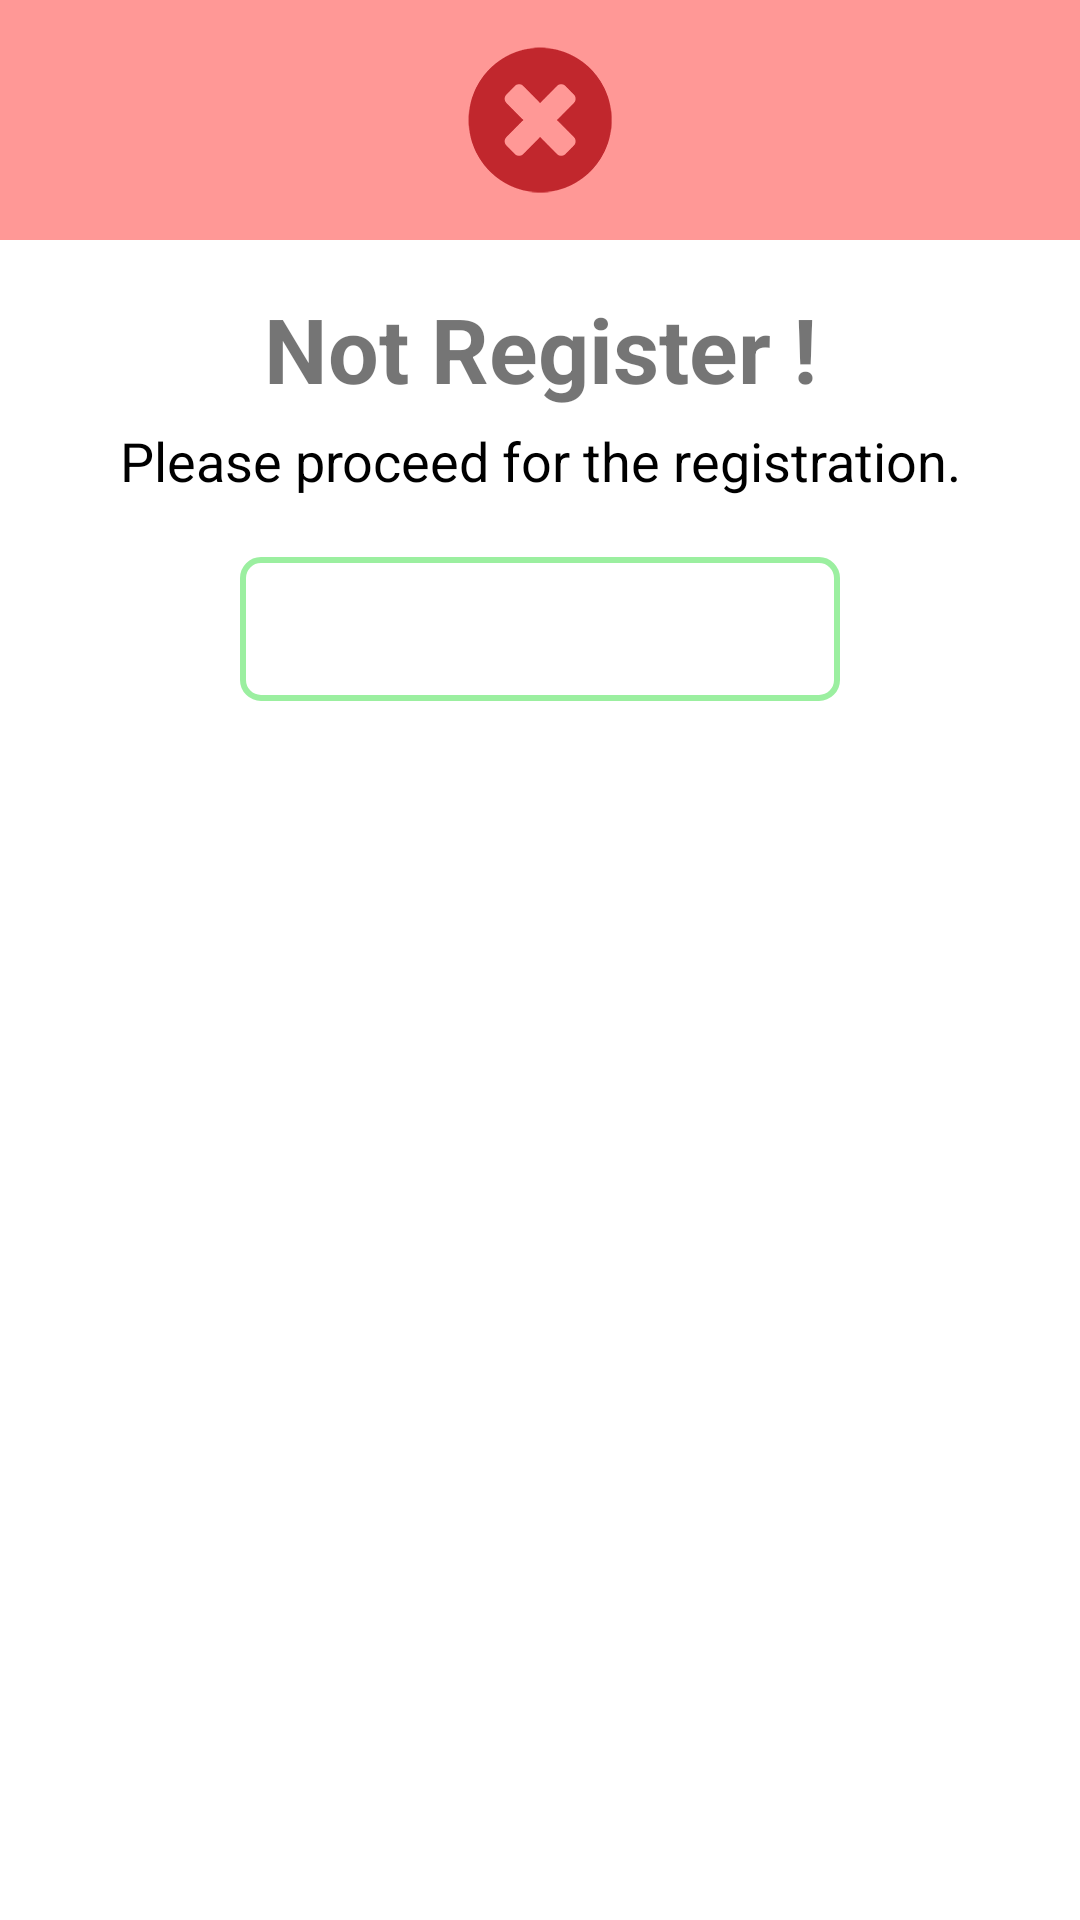

Produce the Android XML layout that renders to this screen, including the resource entries it uses.
<!-- AndroidManifest.xml: application theme Theme.MyOTPAuthentification -->
<!-- res/layout/my_not_register.xml -->
<?xml version="1.0" encoding="utf-8"?>
<LinearLayout xmlns:android="http://schemas.android.com/apk/res/android"
    android:layout_width="match_parent"
    android:layout_height="match_parent"
    android:orientation="vertical">

    <RelativeLayout
        android:layout_width="match_parent"
        android:layout_height="80dp"
        android:background="@color/colorSecondaryDemo">

        <ImageView
            android:layout_width="50dp"
            android:layout_height="50dp"
            android:layout_centerInParent="true"
            android:background="@drawable/reject"
            android:contentDescription="@string/reject" />

    </RelativeLayout>

    <LinearLayout
        android:layout_width="match_parent"
        android:layout_height="wrap_content"
        android:orientation="vertical"
        android:padding="16dp">

        <TextView
            android:layout_width="match_parent"
            android:layout_height="wrap_content"
            android:text="@string/not_register"
            android:textAlignment="center"
            android:textStyle="bold"
            android:textSize="30sp"
            android:gravity="center_horizontal"/>

        <TextView
            android:layout_width="match_parent"
            android:layout_height="wrap_content"
            android:text="@string/please_proceed_for_the_registration"
            android:textAlignment="center"
            android:layout_marginTop="5dp"
            android:textSize="18sp"
            android:textColor="@color/black"
            android:layout_gravity="center"/>

        <Button
            android:id="@+id/registerbtn"
            android:layout_width="200dp"
            android:layout_height="wrap_content"
            android:layout_gravity="center_horizontal"
            android:layout_marginTop="20dp"
            android:textColor="@color/white"
            android:background="@drawable/btn_background_success"
            android:text="@string/register" />


    </LinearLayout>

</LinearLayout>
<!-- resources referenced by this layout -->
<resources>
  <color name="black">#FF000000</color>
  <color name="colorSecondaryDemo">#FF9896</color>
  <color name="white">#FFFFFFFF</color>
  <!-- drawable btn_background_success (drawable) -->
  <?xml version="1.0" encoding="utf-8"?>
  <selector xmlns:android="http://schemas.android.com/apk/res/android">
  
      <item>
          <shape>
              <stroke android:width="2dp" android:color="@color/colorPrimaryDemo"/>
  
              <corners android:bottomLeftRadius="6dp" android:bottomRightRadius="6dp" android:topLeftRadius="6dp" android:topRightRadius="6dp"/>
          </shape>
      </item>
  
  </selector>
  <!-- drawable reject: png bitmap (drawable, 8494 bytes) -->
  <string name="not_register">Not Register !</string>
  <string name="please_proceed_for_the_registration">Please proceed for the registration.</string>
  <string name="register">register</string>
  <string name="reject">reject</string>
  <style name="Theme.MyOTPAuthentification" parent="Theme.MaterialComponents.DayNight.NoActionBar">
          
          <item name="colorPrimary">#A31C43A6</item>
          <item name="colorPrimaryVariant">@color/purple_700</item>
          <item name="colorOnPrimary">#0000BBD4</item>
          
          <item name="colorSecondary">@color/teal_200</item>
          <item name="colorSecondaryVariant">@color/teal_700</item>
          <item name="colorOnSecondary">@color/black</item>
          
          <item name="android:statusBarColor" tools:targetApi="l">?attr/colorPrimaryVariant</item>
          
      </style>
  <color name="colorPrimaryDemo">#9BEFA0</color>
  <color name="purple_700">#FF3700B3</color>
  <color name="teal_200">#FF03DAC5</color>
  <color name="teal_700">#FF018786</color>
</resources>
